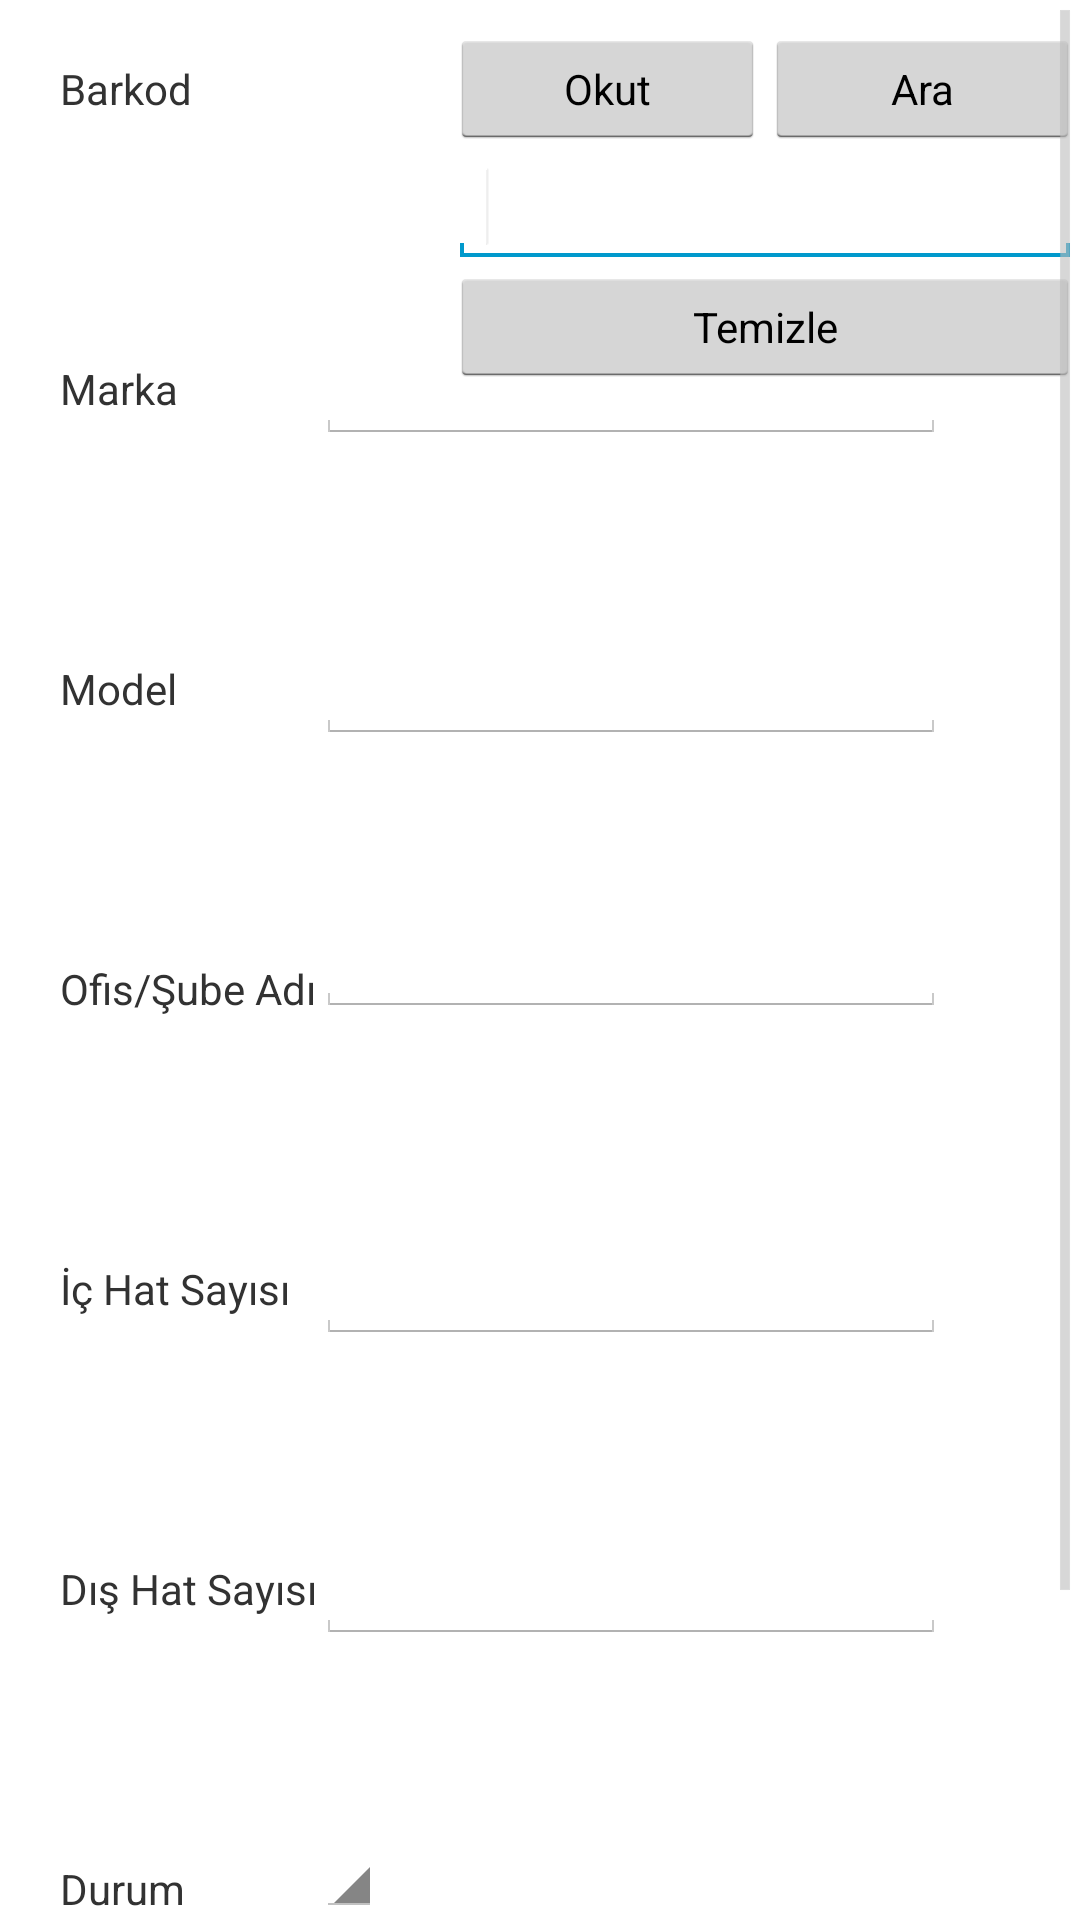

Write the Android layout XML for this screen, with the resource values it uses.
<!-- AndroidManifest.xml: application theme AppTheme -->
<!-- res/layout/telefonsantrali.xml -->
<?xml version="1.0" encoding="utf-8"?>
<RelativeLayout xmlns:android="http://schemas.android.com/apk/res/android"
    android:layout_width="match_parent"
    android:layout_height="match_parent">

    <ScrollView
        android:id="@+id/scrollView1"
        android:layout_width="wrap_content"
        android:layout_height="wrap_content"
        android:layout_alignParentBottom="true"
        android:layout_alignParentLeft="true"
        android:layout_alignParentRight="true"
        android:layout_alignParentTop="true" >

        <RelativeLayout
            android:layout_width="match_parent"
            android:layout_height="match_parent"
            android:orientation="vertical" >

            <TextView
                android:id="@+id/textView2"
                android:layout_width="wrap_content"
                android:layout_height="wrap_content"
                android:layout_alignParentLeft="true"
                android:layout_alignParentTop="true"
                android:layout_marginLeft="20dp"
                android:layout_marginTop="20dp"
                android:text="Barkod" />

            <TextView
                android:id="@+id/textView4"
                android:layout_width="wrap_content"
                android:layout_height="wrap_content"
                android:layout_alignParentLeft="true"
                android:layout_alignParentTop="true"
                android:layout_marginLeft="20dp"
                android:layout_marginTop="120dp"
                android:text="Marka" />

            <TextView
                android:id="@+id/textView5"
                android:layout_width="wrap_content"
                android:layout_height="wrap_content"
                android:layout_alignParentLeft="true"
                android:layout_alignParentTop="true"
                android:layout_marginLeft="20dp"
                android:layout_marginTop="220dp"
                android:text="Model" />

            <TextView
                android:id="@+id/textView6"
                android:layout_width="wrap_content"
                android:layout_height="wrap_content"
                android:layout_alignParentLeft="true"
                android:layout_alignParentTop="true"
                android:layout_marginLeft="20dp"
                android:layout_marginTop="320dp"
                android:text="Ofis/Şube Adı" />

            <TextView
                android:id="@+id/textView7"
                android:layout_width="wrap_content"
                android:layout_height="wrap_content"
                android:layout_alignParentLeft="true"
                android:layout_alignParentTop="true"
                android:layout_marginLeft="20dp"
                android:layout_marginTop="420dp"
                android:text="İç Hat Sayısı" />

            <TextView
                android:id="@+id/textView8"
                android:layout_width="wrap_content"
                android:layout_height="wrap_content"
                android:layout_alignParentLeft="true"
                android:layout_alignParentTop="true"
                android:layout_marginLeft="20dp"
                android:layout_marginTop="520dp"
                android:text="Dış Hat Sayısı" />

            <TextView
                android:id="@+id/textView9"
                android:layout_width="wrap_content"
                android:layout_height="wrap_content"
                android:layout_alignParentLeft="true"
                android:layout_alignParentTop="true"
                android:layout_marginLeft="20dp"
                android:layout_marginTop="620dp"
                android:text="Durum" />

            <Button
                android:id="@+id/button1"
                android:layout_width="wrap_content"
                android:layout_height="wrap_content"
                android:layout_alignParentLeft="true"
                android:layout_alignParentRight="true"
                android:layout_alignParentTop="true"
                android:layout_marginTop="720dp"
                android:text="Kaydet" />

            <EditText
                android:id="@+id/editText7"
                android:layout_width="wrap_content"
                android:layout_height="wrap_content"
                android:layout_alignBaseline="@+id/textView7"
                android:layout_alignBottom="@+id/textView7"
                android:layout_alignLeft="@+id/editText6"
                android:ems="10"
                android:inputType="number" />

            <EditText
                android:id="@+id/editText8"
                android:layout_width="wrap_content"
                android:layout_height="wrap_content"
                android:layout_alignBaseline="@+id/textView8"
                android:layout_alignBottom="@+id/textView8"
                android:layout_alignLeft="@+id/editText7"
                android:ems="10"
                android:inputType="number" />

            <Spinner
                android:id="@+id/spinner1"
                android:layout_width="wrap_content"
                android:layout_height="wrap_content"
                android:layout_alignBottom="@+id/textView9"
                android:layout_alignLeft="@+id/editText8" />

            <EditText
                android:id="@+id/editText1"
                android:layout_width="wrap_content"
                android:layout_height="wrap_content"
                android:layout_alignLeft="@+id/btnBarkodOkut"
                android:layout_below="@+id/btnBarkodOkut"
                android:ems="10"
                android:inputType="number" >

                <requestFocus />
            </EditText>

            <Button
                android:id="@+id/buttonTemizle"
                style="?android:attr/buttonStyleSmall"
                android:layout_width="105dp"
                android:layout_height="40dp"
                android:layout_alignLeft="@+id/editText1"
                android:layout_alignParentRight="true"
                android:layout_below="@+id/editText1"
                android:text="Temizle" />

            <Button
                android:id="@+id/btnBarkodOkut"
                style="?android:attr/buttonStyleSmall"
                android:layout_width="105dp"
                android:layout_height="40dp"
                android:layout_alignBaseline="@+id/textView2"
                android:layout_alignBottom="@+id/textView2"
                android:layout_toLeftOf="@+id/buttonBarkodAra"
                android:ems="10"
                android:text="Okut" />

            <Button
                android:id="@+id/buttonBarkodAra"
                style="?android:attr/buttonStyleSmall"
                android:layout_width="105dp"
                android:layout_height="40dp"
                android:layout_alignBaseline="@+id/btnBarkodOkut"
                android:layout_alignBottom="@+id/btnBarkodOkut"
                android:layout_alignParentRight="true"
                android:text="Ara" />

            <EditText
                android:id="@+id/editText4"
                android:layout_width="wrap_content"
                android:layout_height="wrap_content"
                android:layout_alignBaseline="@+id/textView4"
                android:layout_alignBottom="@+id/textView4"
                android:layout_alignLeft="@+id/editText5"
                android:ems="10" />

            <EditText
                android:id="@+id/editText6"
                android:layout_width="wrap_content"
                android:layout_height="wrap_content"
                android:layout_alignBottom="@+id/textView6"
                android:layout_alignLeft="@+id/editText4"
                android:ems="10" />

            <EditText
                android:id="@+id/editText5"
                android:layout_width="wrap_content"
                android:layout_height="wrap_content"
                android:layout_alignBaseline="@+id/textView5"
                android:layout_alignBottom="@+id/textView5"
                android:layout_toRightOf="@+id/textView6"
                android:ems="10" />

        </RelativeLayout>

    </ScrollView>

</RelativeLayout>
<!-- resources referenced by this layout -->
<resources>
  <style name="AppTheme" parent="AppBaseTheme">
         
      </style>
  <style name="AppBaseTheme" parent="android:Theme.Light">
       
      </style>
</resources>
